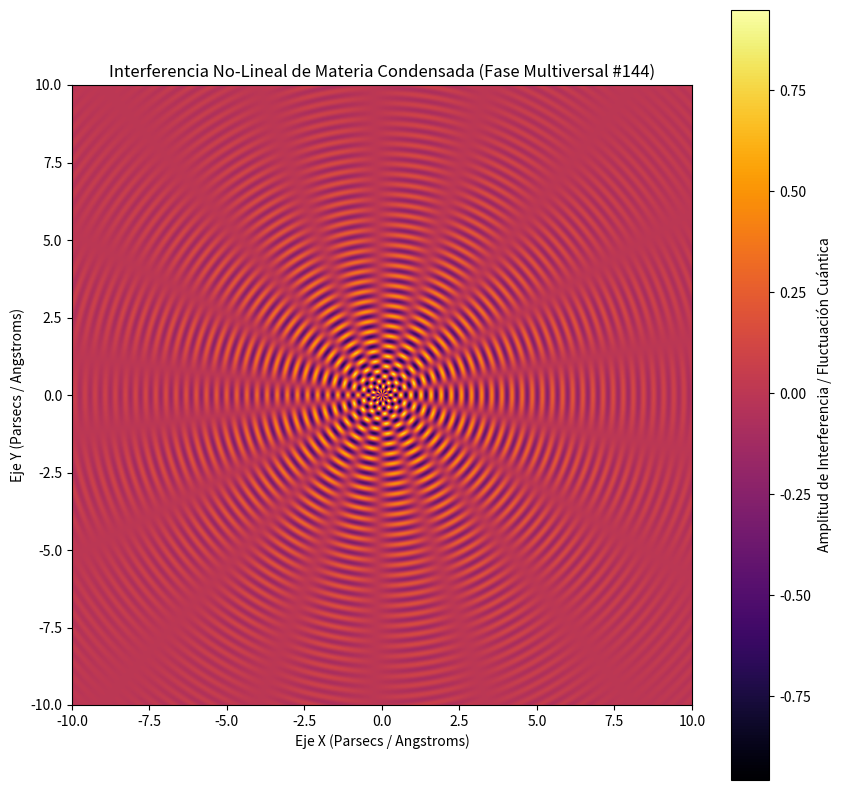

Recreate this plot in Python.
%matplotlib inline
# Simulación Multiversal: Materia Condensada - Variante 144
import numpy as np
import matplotlib.pyplot as plt

# Parámetros Físicos No-Lineales
omega_1 = 19.234
omega_2 = 8.854
lambda_decay = 0.256
phase_shift = 2.432

x = np.linspace(-10, 10, 800)
y = np.linspace(-10, 10, 800)
X, Y = np.meshgrid(x, y)

# Dinámica de Fluidos / Campos Tensor-Escalares (Fase Multiversal)
R = np.sqrt(X**2 + Y**2) + 1e-5
Z = (np.sin(omega_1 * R + phase_shift) * np.cos(omega_2 * np.arctan2(Y, X))) * np.exp(-lambda_decay * R)

plt.figure(figsize=(10, 10))
plt.imshow(Z, cmap='inferno', extent=[-10, 10, -10, 10], origin='lower')
plt.colorbar(label='Amplitud de Interferencia / Fluctuación Cuántica')
plt.title(r'Interferencia No-Lineal de Materia Condensada (Fase Multiversal #144)')
plt.xlabel('Eje X (Parsecs / Angstroms)')
plt.ylabel('Eje Y (Parsecs / Angstroms)')
plt.show()
